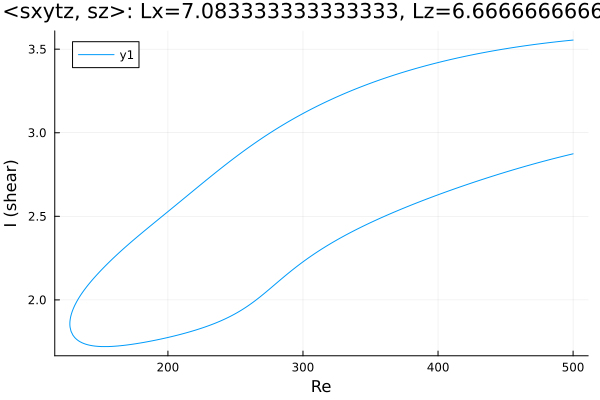

The file beside this chart, header and first rows:
Re, shear
500.0, 3.554
500, 3.554
498.6, 3.553
497.2, 3.552
495.7, 3.551
494.3, 3.55
492.9, 3.549
491.5, 3.547
490.1, 3.546
488.7, 3.545
487.3, 3.544
485.8, 3.542
484.4, 3.541
483, 3.54
481.6, 3.538
480.2, 3.537
478.8, 3.536
477.4, 3.534
475.9, 3.533
474.5, 3.531
473.1, 3.53
471.7, 3.528
470.3, 3.527
468.9, 3.525
467.5, 3.524
466, 3.522
464.6, 3.52
463.2, 3.519
461.8, 3.517
460.4, 3.515
459, 3.514
457.6, 3.512
456.1, 3.51
454.7, 3.509
453.3, 3.507
451.9, 3.505
450.5, 3.503
449.1, 3.501
447.7, 3.499
446.3, 3.497
444.8, 3.495
443.4, 3.494
442, 3.492
440.6, 3.489
439.2, 3.487
437.8, 3.485
436.4, 3.483
434.9, 3.481
433.5, 3.479
432.1, 3.477
430.7, 3.475
429.3, 3.472
427.9, 3.47
426.5, 3.468
425, 3.466
423.6, 3.463
422.2, 3.461
420.8, 3.458
419.4, 3.456
418, 3.454
... 543 more rows
